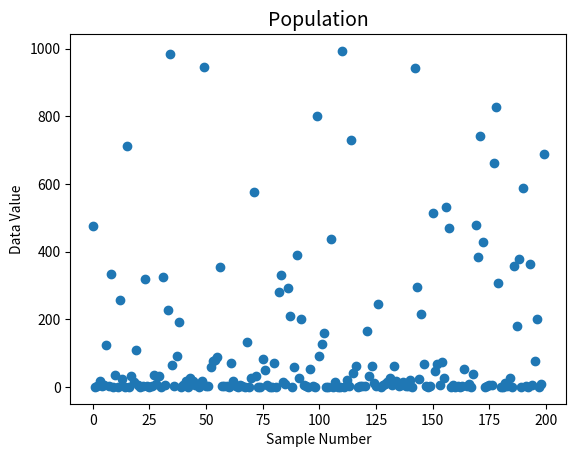
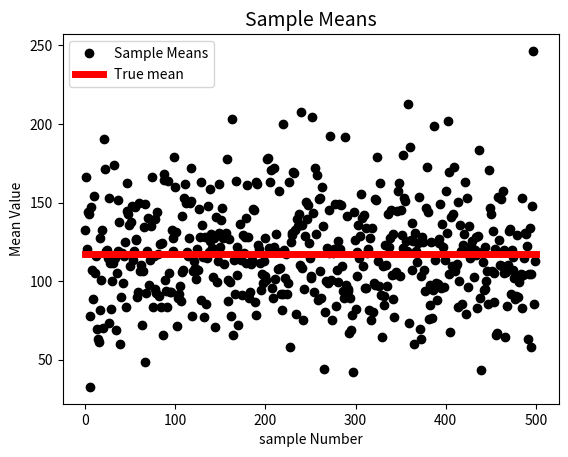
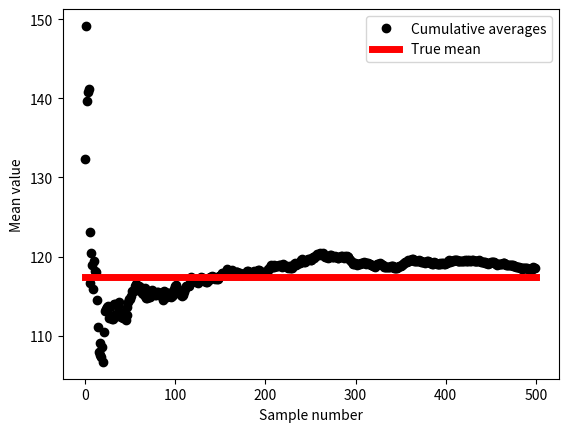

Reproduce these figures in Python, in order.
# Using graphs to examine the law of large numbers and how 
# it differs from central limit theory

import matplotlib.pyplot as plt
import numpy as np

# parameters
population_size = 2.0e5
sample_size = 50
num_of_samples = 500


# generate shuffled sample population data and plot
population = 1 / np.logspace(np.log10(.001),np.log10(5),int(population_size))
np.random.shuffle(population)
plt.plot(population[::int(1e3)], 'o', label='Population')
plt.title("Population", fontsize=14)
plt.xlabel('Sample Number')
plt.ylabel('Data Value')
plt.show(block=False)
plt.pause(3)
plt.close()

# obtaining multiple sample means via monte carlo samplimg 
# (random sampling from the population)
sample_means = [np.mean(np.random.choice(population, size=sample_size)) for expirement in range(num_of_samples)]
trueMean = np.mean(population)
plt.plot(sample_means, 'ko', label='Sample Means')
plt.title("Sample Means", fontsize=14)
plt.plot([0, num_of_samples], [trueMean, trueMean], 'r', linewidth=5, label='True mean')
plt.xlabel('sample Number')
plt.ylabel('Mean Value')
plt.legend()
plt.show(block=False)
plt.pause(3)
plt.close()

# cumalitive averages
cumave = np.cumsum(sample_means) / np.arange(1,num_of_samples+1)
plt.plot(cumave,'ko',label='Cumulative averages')
plt.plot([0,num_of_samples],[trueMean,trueMean],'r',linewidth=5,label='True mean')
plt.xlabel('Sample number')
plt.ylabel('Mean value')
plt.legend()
plt.show()
plt.pause(3)
plt.close()
